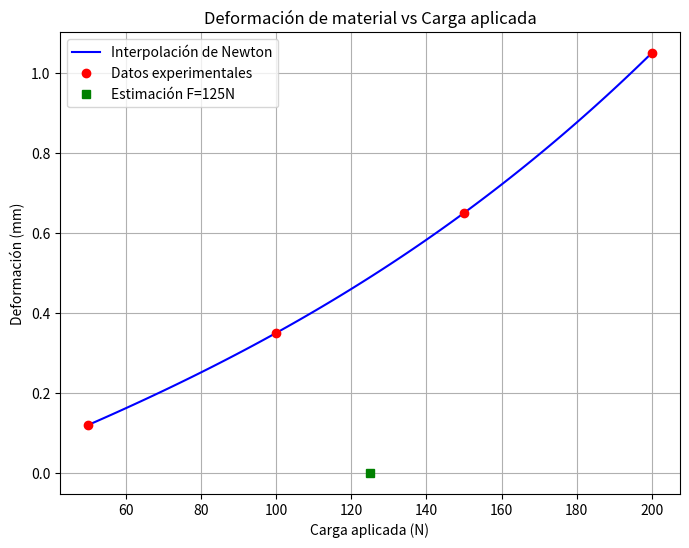
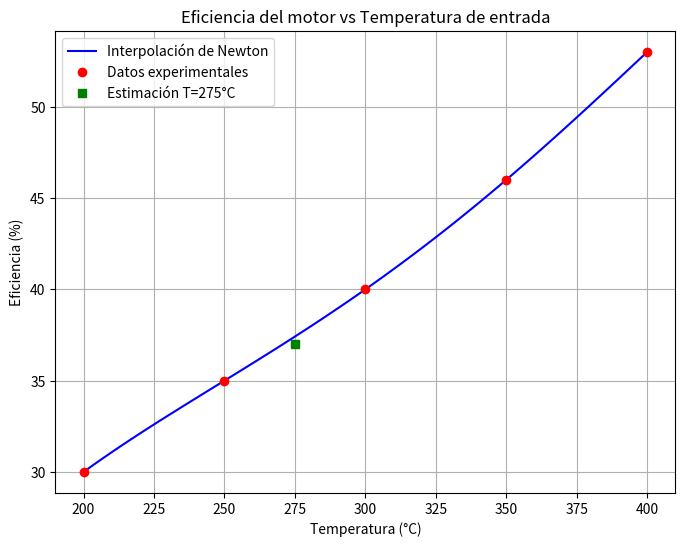
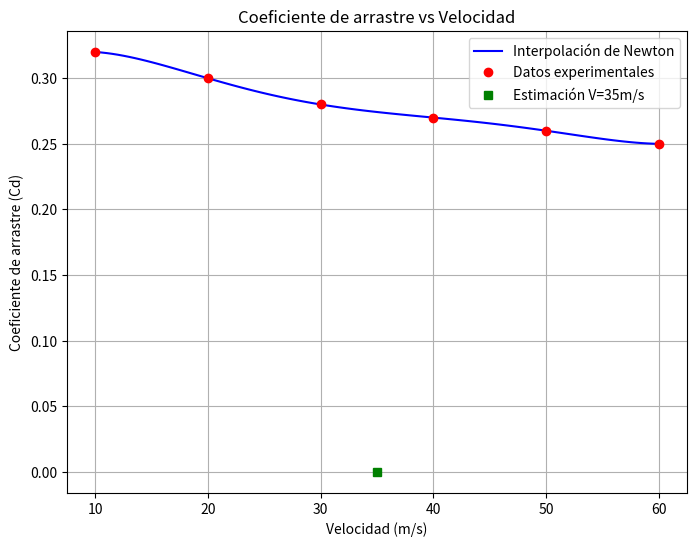

These charts were generated, in order, by the following Python code:
# -*- coding: utf-8 -*-
"""Tarea 5.2 Interpolacion de Newton.ipynb

Automatically generated by Colab.

Original file is located at
    https://colab.research.google.com/<link-removed>
"""

# [redacted]
#Ejercicio 1: Predicción de la deformación en un material

import numpy as np
import matplotlib.pyplot as plt

def newton_divided_diff(x, y):
    """Calcula la tabla de diferencias divididas de Newton"""
    n = len(x)
    coef = np.zeros([n, n])
    coef[:,0] = y

    for j in range(1,n):
        for i in range(n-j):
            coef[i,j] = (coef[i+1,j-1] - coef[i,j-1]) / (x[i+j] - x[i])

    return coef[0,:]

def newton_interpolation(x_data, y_data, x):
    """Evalúa el polinomio de Newton en los puntos x"""
    coef = newton_divided_diff(x_data, y_data)
    n = len(x_data)

    y_interp = np.zeros_like(x)
    for i in range(len(x)):
        term = coef[0]
        product = 1
        for j in range(1,n):
            product *= (x[i] - x_data[j-1])
            term += coef[j] * product
        y_interp[i] = term

    return y_interp

# Datos del problema
x_data = np.array([50, 100, 150, 200])  # F (N)
y_data = np.array([0.12, 0.35, 0.65, 1.05])  # ε (mm)

# 1. Obtener coeficientes del polinomio
coef = newton_divided_diff(x_data, y_data)
print("Coeficientes del polinomio de Newton:", coef)

# 2. Estimar deformación para F = 125 N
F_eval = 125
epsilon = newton_interpolation(x_data, y_data, np.array([F_eval]))[0]
print(f"2. La deformación estimada para F = {F_eval} N es: {epsilon:.4f} mm")

# 3. Graficar
F_vals = np.linspace(min(x_data), max(x_data), 100)
epsilon_interp = newton_interpolation(x_data, y_data, F_vals)

plt.figure(figsize=(8,6))
plt.plot(F_vals, epsilon_interp, 'b-', label='Interpolación de Newton')
plt.plot(x_data, y_data, 'ro', label='Datos experimentales')
plt.plot([F_eval], [epsilon], 'gs', label=f'Estimación F={F_eval}N')
plt.xlabel('Carga aplicada (N)')
plt.ylabel('Deformación (mm)')
plt.title('Deformación de material vs Carga aplicada')
plt.legend()
plt.grid(True)
plt.savefig("ejercicio1_newton.png")
plt.show()

# [redacted]
#Ejercicio 2: Estimación de la eficiencia de un motor térmico

import numpy as np
import matplotlib.pyplot as plt

# Reutilizamos las funciones newton_divided_diff y newton_interpolation del ejercicio 1

# Datos del problema
x_data = np.array([200, 250, 300, 350, 400])  # T (°C)
y_data = np.array([30, 35, 40, 46, 53])  # Eficiencia (%)

# 1. Obtener coeficientes del polinomio
coef = newton_divided_diff(x_data, y_data)
print("Coeficientes del polinomio de Newton:", coef)

# 2. Predecir eficiencia para T = 275°C
T_eval = 275
eficiencia = newton_interpolation(x_data, y_data, np.array([T_eval]))[0]
print(f"2. La eficiencia estimada para T = {T_eval}°C es: {eficiencia:.2f}%")

# 3. Graficar
T_vals = np.linspace(min(x_data), max(x_data), 100)
eficiencia_interp = newton_interpolation(x_data, y_data, T_vals)

plt.figure(figsize=(8,6))
plt.plot(T_vals, eficiencia_interp, 'b-', label='Interpolación de Newton')
plt.plot(x_data, y_data, 'ro', label='Datos experimentales')
plt.plot([T_eval], [eficiencia], 'gs', label=f'Estimación T={T_eval}°C')
plt.xlabel('Temperatura (°C)')
plt.ylabel('Eficiencia (%)')
plt.title('Eficiencia del motor vs Temperatura de entrada')
plt.legend()
plt.grid(True)
plt.savefig("ejercicio2_newton.png")
plt.show()

# [redacted]
#Ejercicio 3: Estimación del coeficiente de arrastre

import numpy as np
import matplotlib.pyplot as plt

# Reutilizamos las funciones newton_divided_diff y newton_interpolation del ejercicio 1

# Datos del problema
x_data = np.array([10, 20, 30, 40, 50, 60])  # V (m/s)
y_data = np.array([0.32, 0.30, 0.28, 0.27, 0.26, 0.25])  # Cd

# 1. Obtener coeficientes del polinomio
coef = newton_divided_diff(x_data, y_data)
print("Coeficientes del polinomio de Newton:", coef)

# 2. Estimar Cd para V = 35 m/s
V_eval = 35
Cd = newton_interpolation(x_data, y_data, np.array([V_eval]))[0]
print(f"2. El coeficiente de arrastre estimado para V = {V_eval} m/s es: {Cd:.4f}")

# 3. Graficar
V_vals = np.linspace(min(x_data), max(x_data), 100)
Cd_interp = newton_interpolation(x_data, y_data, V_vals)

plt.figure(figsize=(8,6))
plt.plot(V_vals, Cd_interp, 'b-', label='Interpolación de Newton')
plt.plot(x_data, y_data, 'ro', label='Datos experimentales')
plt.plot([V_eval], [Cd], 'gs', label=f'Estimación V={V_eval}m/s')
plt.xlabel('Velocidad (m/s)')
plt.ylabel('Coeficiente de arrastre (Cd)')
plt.title('Coeficiente de arrastre vs Velocidad')
plt.legend()
plt.grid(True)
plt.savefig("ejercicio3_newton.png")
plt.show()